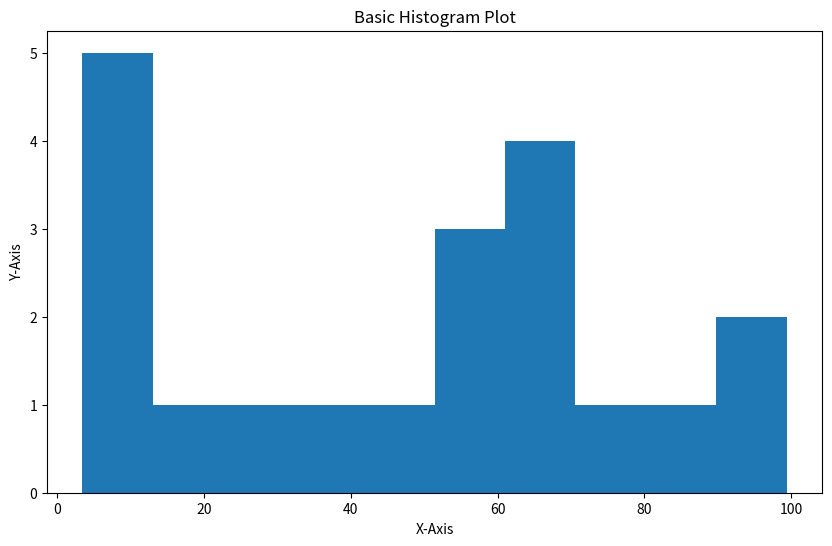

Reproduce this figure in Python.
# Here we are fabricating different functioning functions regarding the histogram in matplotlib

# imports
import matplotlib.pyplot as plt
import numpy as np
import random as rd


# Information
np.random.seed(108)                      # This let's the generation of random numbers be consistant or same
x = np.random.uniform(0, 100, 20)       # 20 random numbers in range 0, 100

def phigure(): plt.figure(figsize=(10, 6))

def histo_info(): print(f"\nThe data we used here by x was:\t--->\t {x} \n\n")


# defined
def histo_plot_1():

    phigure()                           # Just using function again and again rather than figure(figsize=(m, n))
    plt.hist(x)                         # only x is requried (name can be different)
    plt.title('Basic Histogram Plot')
    plt.xlabel('X-Axis')
    plt.ylabel('Y-Axis')
    plt.show()


def histo_plot_2():

    phigure()                           
    plt.hist(x, label='Uniform Data Plot', zorder= 2)       # zorder (actually its z_order) which tell the placement of the things in the graph(bars, grids, etc)                    
    plt.title('Basic Histogram Plot')
    plt.xlabel('X-Axis')
    plt.ylabel('Y-Axis')
    plt.legend()
    plt.grid(True, zorder = 1)                              # Try the same code but without both z orders, 
    plt.show()


def histo_plot_3():                                         # Using only 5 attributes for now just for simplicity and understanding purpose, we can use all of them too

    weights = np.random.rand(20)
    phigure()
    plt.hist(x)   # (x, bins= 10, range= (1, 100), density= True, weights=weights, cumulative=True)           # Try cumulative with True/False/1/-1/0
    plt.xlabel('X-Axis')
    plt.ylabel('Y-Axis')
    plt.title('No Usage Of Attributes -> Bins, Range, Density, Weights, Cumulative ')
    plt.legend()                                            # See the output terminal, as we didn't passed `label=`
    plt.grid(True)
    plt.show()


def histo_plot_4():                                         # Using only 5 attributes for now just for simplicity and understanding purpose, we can use all of them too

    weights = np.random.rand(20)
    phigure()
    plt.hist(x, bins= 10, range= (1, 100), density= True, weights=weights, cumulative=-1)           # Try cumulative with True/False/1/-1/0
    plt.xlabel('X-Axis')
    plt.ylabel('Y-Axis')
    plt.title('Usage Of Attributes -> Bins, Range, Density, Weights, Cumulative ')
    plt.legend()                                            # Did you checked the output terminal ?, as we didn't passed `label=`
    plt.grid(True)
    plt.show()


def histo_plot_5():
    
    phigure()
    # plt.hist(x, edgecolor='black', histtype='stepfilled', align='mid', orientation='vertical', rwidth=1)
    plt.hist(x, bins=30, edgecolor='black', bottom=0.5, histtype='step', orientation='horizontal', rwidth=0.9)                   # histtype supported values are 'bar', 'barstacked', 'step', 'stepfilled'    Try 'barstacked'
    plt.xlabel('X-Axis')
    plt.ylabel('Y-Axis')
    plt.title('Usage Of Attributes -> edgecolor, histtype, bottom, orientation, rwidth')
    plt.grid(True)
    plt.show()


def histo_plot_6():
    
    np.random.seed(42)
    dataA = np.random.randn(1000)
    dataB = np.random.randn(1000)

    def new_histo_info(): print(f"\nThe data we used here by dataA was:\t--->\t {dataA[:10]}...   and so on... \n\t\tAnd\nThe data we used here by dataB was:\t--->\t {dataB[:10]}...   and much more...\n")
    # def new_histo_info(): print(f"\nThe data we used here by dataA was:\t--->\t {dataA}...   and so on... \n\t\tAnd\nThe data we used here by dataB was:\t--->\t {dataB}...   and much more...\n")

    phigure()
    plt.hist([dataA, dataB], bins=30, align='mid',stacked=True, alpha= 0.7, zorder=2)  # here alpha is like opacity
    plt.xlabel('Value')
    plt.ylabel('Frequency')
    plt.title('Usage Of Attributes -> two data, align, stacked, alpha, zordor')
    plt.grid(True, zorder=1)
    new_histo_info()
    plt.show()


def histo_plot_7():     # must try this function

    data1 = np.random.randn(1000)
    data2 = np.random.randn(1000)

    # def new_histo_info(): print(f"\nThe data we used here by dataA was:\t--->\t {dataA} \n\t\tAnd\nThe data we used here by dataB was:\t--->\t {dataB}\n")        # uncomment the line of code and see that there exist nested functions, so we can't use things like local variables, local function
    def new_histo_info(A, B): print(f"\nThe data we used here by dataA was:\t--->\t {A[:10]}...   and so on... \n\n\t\t\tAnd\n\nThe data we used here by dataB was:\t--->\t {B[:10]}...   and much more...\n")

    phigure()
    plt.hist([data1, data2], bins=30, edgecolor='black', histtype='barstacked')  # 'barstacked' histtype is being used here
    plt.xlabel('Value')
    plt.ylabel('Frequency')
    plt.title('Usage Of Attributes -> edgecolor, bins, histtype, and passing requirements in nested function')
    plt.grid(True)
    new_histo_info(data1, data2)
    plt.show()


def histo_plot_8():         #savefig() 

    X = np.random.randn(1000)
    Y = np.random.randn(1000)

    phigure()
    plt.hist([X, Y], bins=30, edgecolor= 'k', linewidth= 1.5, histtype='bar',label= ['Data_X', 'Data_Y'],  zorder=2)    # Remember the spelling of zorder its not `zord'O'r`; somewhat like Z_order
    plt.xlabel('Value')
    plt.ylabel('Frequency')
    plt.title('Usage Of Attributes -> linewidth; saving the graph in this function too')
    plt.legend()
    plt.grid(True, zorder=1)
    plt.savefig(r'D:\Bhaiyu Ki Files Aur Samaan\NewEraOfPython\MatPlotLIb\Graph_Images\Histo_Gram\Histo_Plot_Graph.png')            # This was just the file location on my pc, you can tweak as per your's
    plt.show()

# Main
# histo_info()
histo_plot_1()
# histo_plot_2()
# histo_plot_3()
# histo_plot_4()
# histo_plot_5()
# histo_plot_6()
# histo_plot_7()
# histo_plot_8()
# new_histo_info()   # uncomment this line of code to understand here also we can't use functions globally (yeah that's a term) that is made local(this is too a term in programming) withing a function itself


# *Homework: Write one or more functions that use the concepts discussed in this program.



'''
there are various attributes in hist()
such as

@} Key Attributes of plt.hist()

x: The data to be plotted.                              # we usually use this as data
bins: Number of bins or intervals. You can also specify bin edges.
range: The lower and upper range of the bins.
density: If True, the result is the probability density function at the bin. Default is False.
weights: An array of weights, of the same shape as x.
cumulative: If True, a histogram is computed where each bin gives the counts in that bin plus all bins for smaller values.

bottom: Location of the bottom baseline of each bin (default is 0).
histtype: Type of histogram to draw: 'bar', 'barstacked', 'step', 'stepfilled'.
align: Controls how the histogram is plotted: 'left', 'mid', 'right'.
orientation: 'vertical' or 'horizontal'. Default is 'vertical'.
rwidth: Relative width of the bars as a fraction of the bin width.

color: Color or sequence of colors for the bars.
label: A string or sequence of strings to label the bars.
log: If True, the histogram axis will be set to a log scale.
stacked: If True, multiple data are stacked on top of each other.
alpha: The transparency of the bars (between 0 and 1).
'''

''' yahan jo likhte hain wo comment ho jata hai => multi-line comment'''